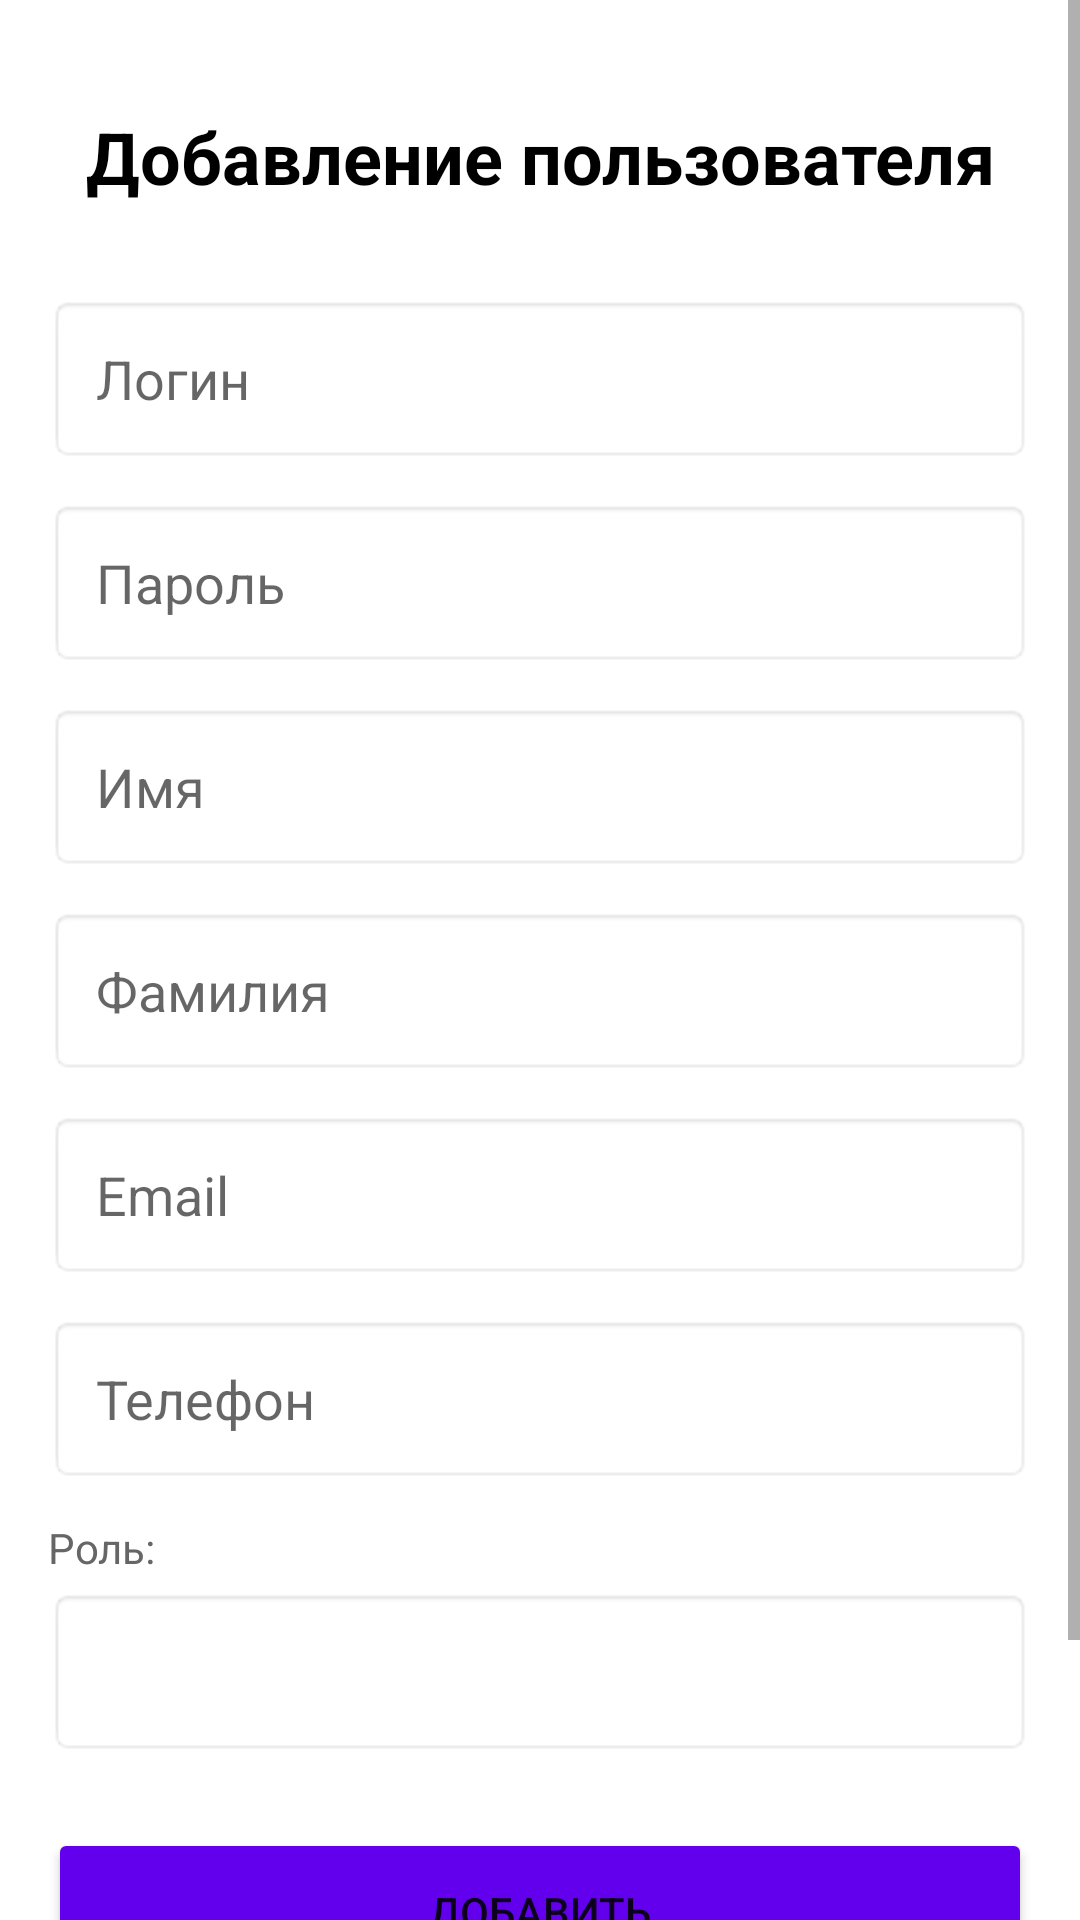

Layout XML and referenced resources for this Android screen:
<!-- AndroidManifest.xml: application theme Theme.AutoRentNew -->
<!-- res/layout/activity_admin_add_user.xml -->
<?xml version="1.0" encoding="utf-8"?>
<ScrollView xmlns:android="http://schemas.android.com/apk/res/android"
    android:layout_width="match_parent"
    android:layout_height="match_parent"
    android:background="@color/white">

    <LinearLayout
        android:layout_width="match_parent"
        android:layout_height="wrap_content"
        android:orientation="vertical"
        android:padding="16dp">

        <TextView
            android:layout_width="match_parent"
            android:layout_height="wrap_content"
            android:text="Добавление пользователя"
            android:textSize="24sp"
            android:textStyle="bold"
            android:textColor="@color/black"
            android:gravity="center"
            android:layout_marginTop="20dp"
            android:layout_marginBottom="30dp" />

        <EditText
            android:id="@+id/etLogin"
            android:layout_width="match_parent"
            android:layout_height="56dp"
            android:hint="Логин"
            android:padding="16dp"
            android:background="@android:drawable/editbox_background"
            android:layout_marginBottom="12dp"/>

        <EditText
            android:id="@+id/etPassword"
            android:layout_width="match_parent"
            android:layout_height="56dp"
            android:hint="Пароль"
            android:inputType="textPassword"
            android:padding="16dp"
            android:background="@android:drawable/editbox_background"
            android:layout_marginBottom="12dp"/>

        <EditText
            android:id="@+id/etFirstName"
            android:layout_width="match_parent"
            android:layout_height="56dp"
            android:hint="Имя"
            android:padding="16dp"
            android:background="@android:drawable/editbox_background"
            android:layout_marginBottom="12dp"/>

        <EditText
            android:id="@+id/etLastName"
            android:layout_width="match_parent"
            android:layout_height="56dp"
            android:hint="Фамилия"
            android:padding="16dp"
            android:background="@android:drawable/editbox_background"
            android:layout_marginBottom="12dp"/>

        <EditText
            android:id="@+id/etEmail"
            android:layout_width="match_parent"
            android:layout_height="56dp"
            android:hint="Email"
            android:inputType="textEmailAddress"
            android:padding="16dp"
            android:background="@android:drawable/editbox_background"
            android:layout_marginBottom="12dp"/>

        <EditText
            android:id="@+id/etPhone"
            android:layout_width="match_parent"
            android:layout_height="56dp"
            android:hint="Телефон"
            android:inputType="phone"
            android:padding="16dp"
            android:background="@android:drawable/editbox_background"
            android:layout_marginBottom="12dp"/>

        <TextView
            android:layout_width="match_parent"
            android:layout_height="wrap_content"
            android:text="Роль:"
            android:textSize="14sp"
            android:textColor="@color/gray_dark"
            android:layout_marginBottom="4dp"/>

        <Spinner
            android:id="@+id/spinnerRole"
            android:layout_width="match_parent"
            android:layout_height="56dp"
            android:background="@android:drawable/editbox_background"
            android:layout_marginBottom="24dp"/>

        <Button
            android:id="@+id/btnSave"
            android:layout_width="match_parent"
            android:layout_height="56dp"
            android:text="Добавить"
            android:backgroundTint="@color/purple_500"
            android:layout_marginBottom="12dp"/>

        <Button
            android:id="@+id/btnBack"
            android:layout_width="match_parent"
            android:layout_height="56dp"
            android:text="Назад"
            android:backgroundTint="@color/gray_dark"/>

    </LinearLayout>
</ScrollView>
<!-- resources referenced by this layout -->
<resources>
  <color name="black">#FF000000</color>
  <color name="gray_dark">#666666</color>
  <color name="purple_500">#FF6200EE</color>
  <color name="white">#FFFFFFFF</color>
  <style name="Theme.AutoRentNew" parent="Theme.AppCompat.Light.NoActionBar">
          <item name="colorPrimary">@color/purple_500</item>
          <item name="colorPrimaryVariant">@color/purple_700</item>
          <item name="colorOnPrimary">@color/white</item>
      </style>
  <color name="purple_700">#FF3700B3</color>
</resources>
